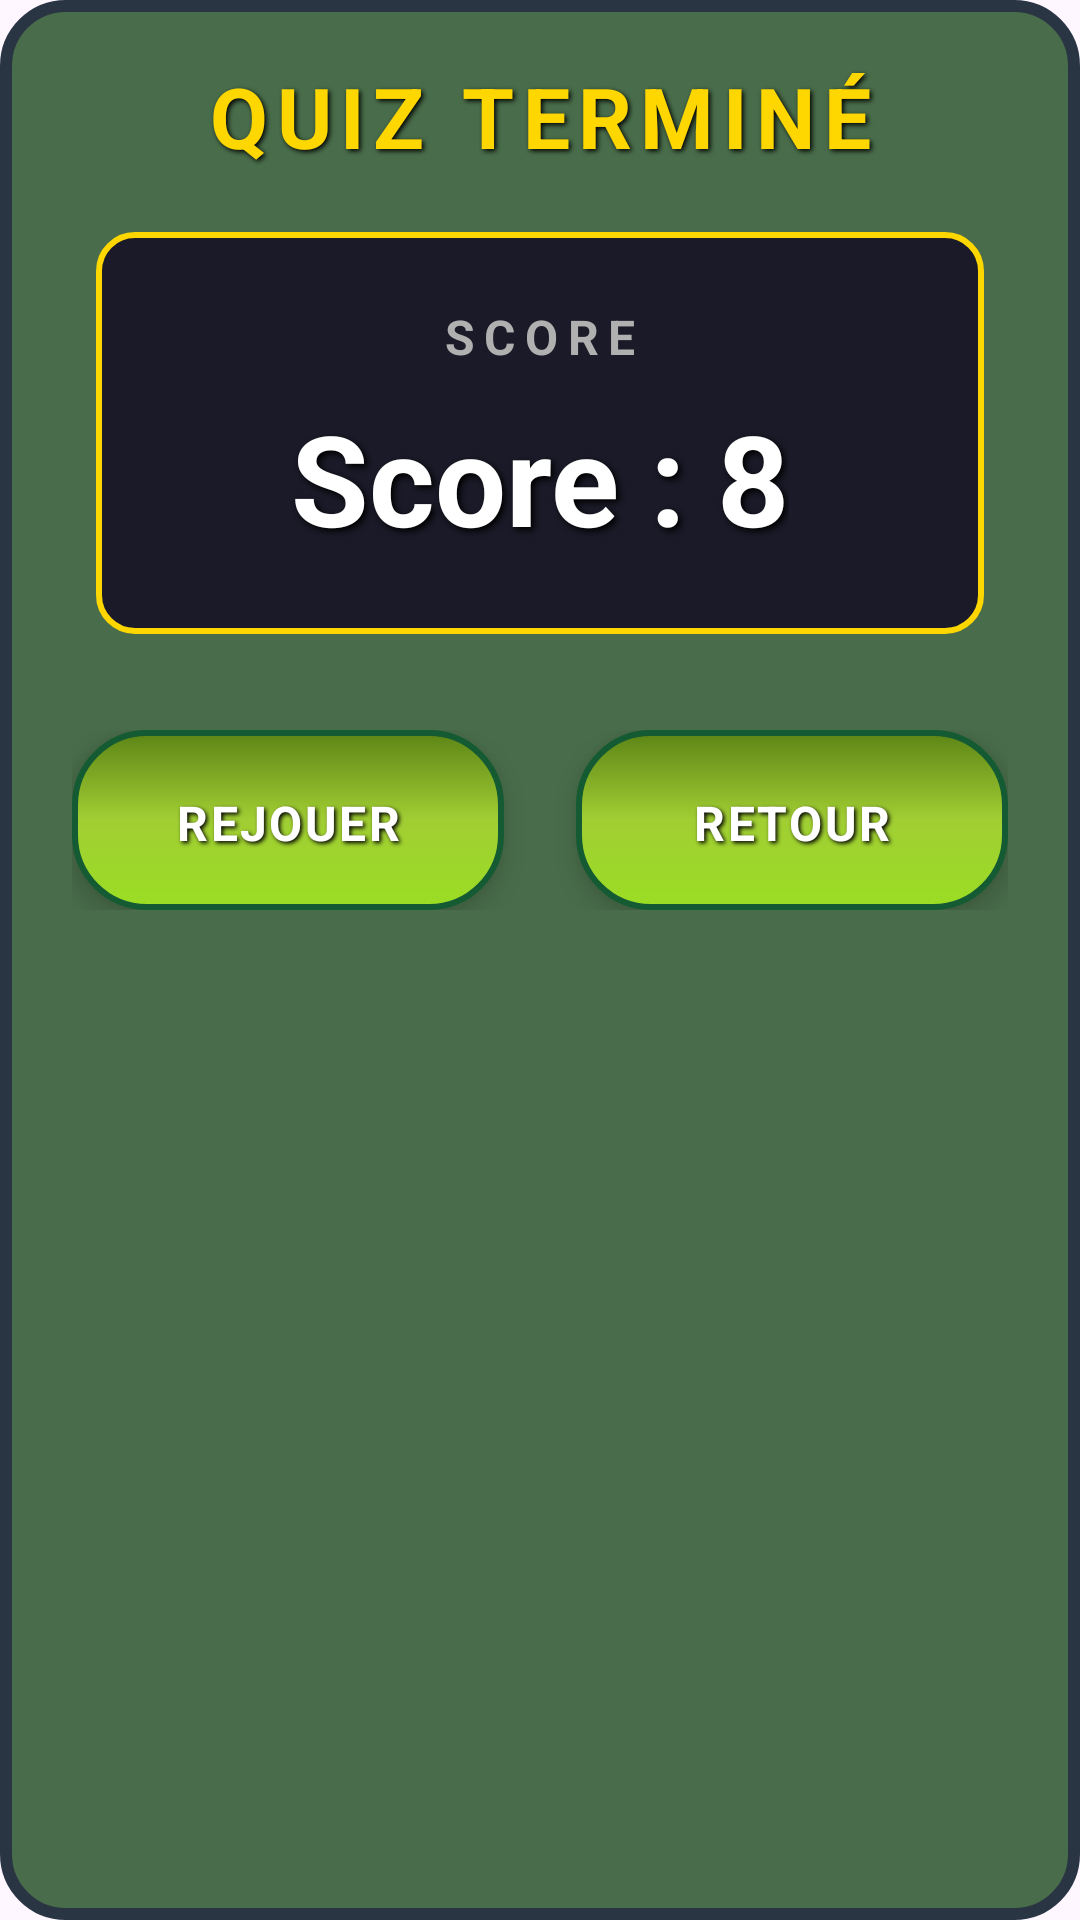

Produce the Android XML layout that renders to this screen, including the resource entries it uses.
<!-- AndroidManifest.xml: application theme Theme.GeoCulture -->
<!-- res/layout/dialog_score.xml -->
<?xml version="1.0" encoding="utf-8"?>
<LinearLayout xmlns:android="http://schemas.android.com/apk/res/android"
    android:layout_width="match_parent"
    android:layout_height="wrap_content"
    android:orientation="vertical"
    android:background="@drawable/dialog_game_background"
    android:layout_margin="16dp">

    
    <TextView
        android:id="@+id/tvDialogTitle"
        android:layout_width="match_parent"
        android:layout_height="wrap_content"
        android:text="QUIZ TERMINÉ"
        android:textSize="28sp"
        android:textStyle="bold"
        android:textColor="#FFD700"
        android:gravity="center"
        android:padding="20dp"
        android:shadowColor="#000000"
        android:shadowDx="2"
        android:shadowDy="2"
        android:shadowRadius="4"
        android:letterSpacing="0.1" />

    
    <LinearLayout
        android:layout_width="match_parent"
        android:layout_height="wrap_content"
        android:orientation="vertical"
        android:background="@drawable/score_frame"
        android:layout_marginStart="32dp"
        android:layout_marginEnd="32dp"
        android:layout_marginBottom="32dp"
        android:padding="24dp"
        android:gravity="center">

        <TextView
            android:layout_width="wrap_content"
            android:layout_height="wrap_content"
            android:text="SCORE"
            android:textSize="16sp"
            android:textStyle="bold"
            android:textColor="#B0B0B0"
            android:letterSpacing="0.2"
            android:paddingBottom="8dp" />

        <TextView
            android:id="@+id/tvDialogScore"
            android:layout_width="wrap_content"
            android:layout_height="wrap_content"
            android:text="Score : 8"
            android:textSize="42sp"
            android:textStyle="bold"
            android:textColor="#FFFFFF"
            android:shadowColor="#000000"
            android:shadowDx="3"
            android:shadowDy="3"
            android:shadowRadius="5" />
    </LinearLayout>

    
    <LinearLayout
        android:layout_width="match_parent"
        android:layout_height="wrap_content"
        android:orientation="horizontal"
        android:gravity="center"
        android:paddingStart="24dp"
        android:paddingEnd="24dp"
        android:paddingBottom="24dp">

        <TextView
            android:id="@+id/btn_replay"
            android:layout_width="0dp"
            android:layout_height="60dp"
            android:layout_weight="1"
            android:layout_marginEnd="12dp"
            android:background="@drawable/btn_3d"
            android:clickable="true"
            android:focusable="true"
            android:gravity="center"
            android:text="REJOUER"
            android:textColor="@android:color/white"
            android:textSize="16sp"
            android:textStyle="bold"
            android:letterSpacing="0.05"
            android:shadowColor="#000000"
            android:shadowDx="2"
            android:shadowDy="2"
            android:shadowRadius="3"
            android:elevation="6dp" />

        <TextView
            android:id="@+id/btn_back"
            android:layout_width="0dp"
            android:layout_height="60dp"
            android:layout_weight="1"
            android:layout_marginStart="12dp"
            android:background="@drawable/btn_3d"
            android:clickable="true"
            android:focusable="true"
            android:gravity="center"
            android:text="RETOUR"
            android:textColor="@android:color/white"
            android:textSize="16sp"
            android:textStyle="bold"
            android:letterSpacing="0.05"
            android:shadowColor="#000000"
            android:shadowDx="2"
            android:shadowDy="2"
            android:shadowRadius="3"
            android:elevation="6dp" />
    </LinearLayout>

</LinearLayout>
<!-- resources referenced by this layout -->
<resources>
  <!-- drawable btn_3d (drawable) -->
  <?xml version="1.0" encoding="utf-8"?>
  <selector xmlns:android="http://schemas.android.com/apk/res/android">
  
      <item
          android:state_pressed="true"
          android:drawable="@drawable/btn_3d_pressed"/>
  
      <item
          android:drawable="@drawable/btn_3d_normal"/>
  
  </selector>
  <!-- drawable dialog_game_background (drawable) -->
  <?xml version="1.0" encoding="utf-8"?>
  <shape xmlns:android="http://schemas.android.com/apk/res/android">
      <solid android:color="#496D4A" />
      <corners android:radius="20dp" />
      <stroke
          android:width="4dp"
          android:color="#2A3544" />
  </shape>
  <!-- drawable score_frame (drawable) -->
  <?xml version="1.0" encoding="utf-8"?>
  <shape xmlns:android="http://schemas.android.com/apk/res/android">
      <solid android:color="#1A1A28" />
      <corners android:radius="12dp" />
      <stroke
          android:width="2dp"
          android:color="#FFD700" />
      <padding
          android:left="16dp"
          android:top="12dp"
          android:right="16dp"
          android:bottom="12dp" />
  </shape>
  <style name="Theme.GeoCulture" parent="Base.Theme.GeoCulture" />
  <!-- drawable btn_3d_pressed (drawable) -->
  <?xml version="1.0" encoding="utf-8"?>
  <shape xmlns:android="http://schemas.android.com/apk/res/android">
  
      <corners android:radius="24dp"/>
  
      <solid android:color="#75A819"/>
  
      <stroke
          android:width="2dp"
          android:color="#496812"/>
  
      <padding
          android:left="28dp"
          android:top="16dp"
          android:right="28dp"
          android:bottom="12dp"/>
  </shape>
  <!-- drawable btn_3d_normal (drawable) -->
  <?xml version="1.0" encoding="utf-8"?>
  <shape xmlns:android="http://schemas.android.com/apk/res/android"
      android:shape="rectangle">
  
      <corners android:radius="24dp"/>
  
      
      <gradient
          android:startColor="#5d8516"
          android:centerColor="#a1ce33"
          android:endColor="#9bdd24"
          android:angle="270"/>
  
      
      <stroke
          android:width="2dp"
          android:color="#145A32"/>
  
      <padding
          android:left="28dp"
          android:top="14dp"
          android:right="28dp"
          android:bottom="14dp"/>
  </shape>
  <style name="Base.Theme.GeoCulture" parent="Theme.Material3.DayNight.NoActionBar">
          
          
      </style>
</resources>
